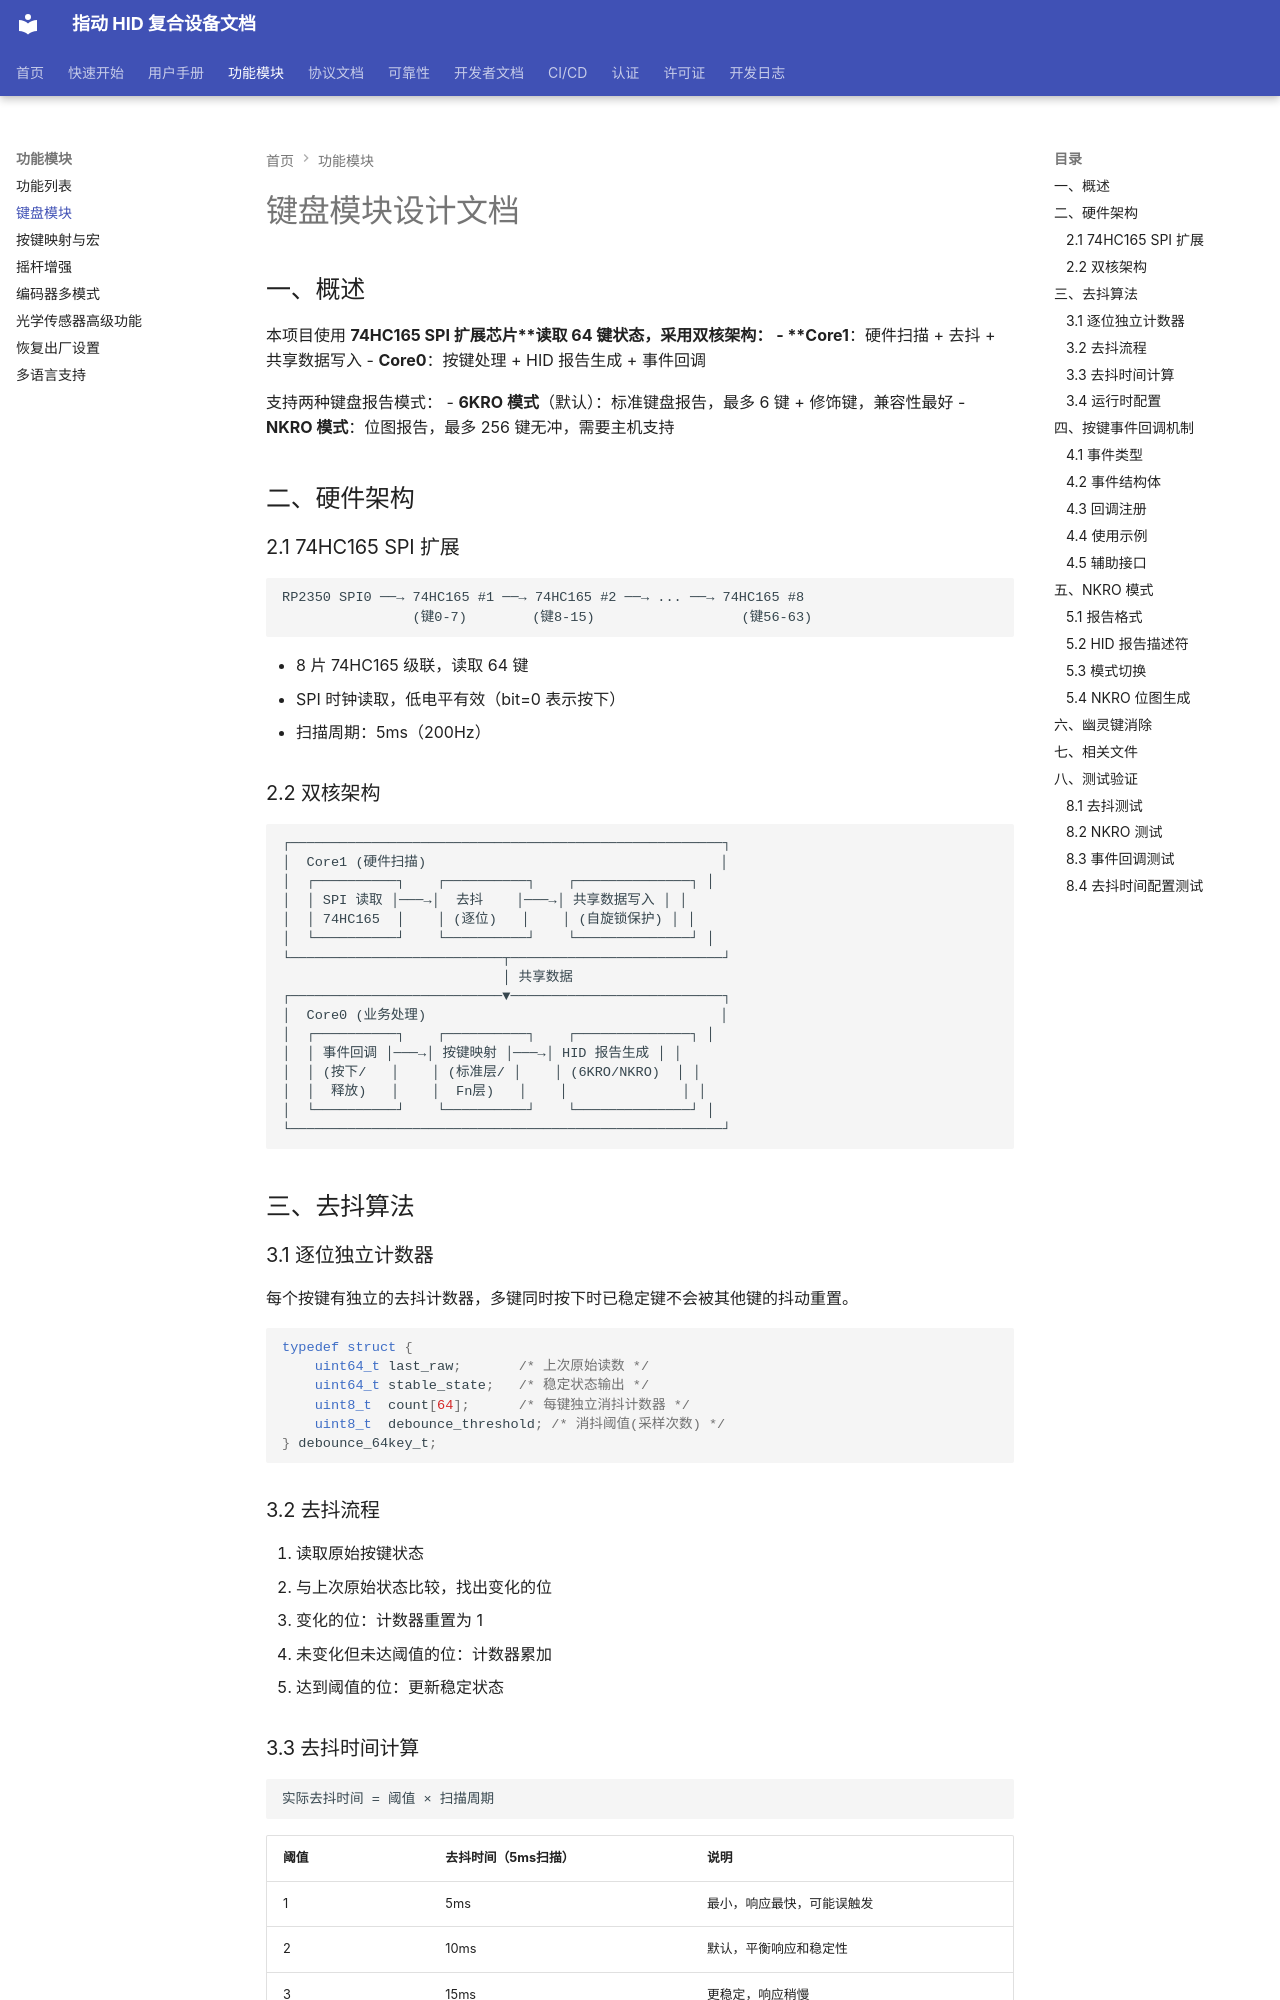

repository: JYW-zero/pico_hid_composite · page: KEYBOARD_MODULE/index.html · generator: mkdocs

# 键盘模块设计文档

## 一、概述

本项目使用 **74HC165 SPI 扩展芯片**读取 64 键状态，采用双核架构：
- **Core1**：硬件扫描 + 去抖 + 共享数据写入
- **Core0**：按键处理 + HID 报告生成 + 事件回调

支持两种键盘报告模式：
- **6KRO 模式**（默认）：标准键盘报告，最多 6 键 + 修饰键，兼容性最好
- **NKRO 模式**：位图报告，最多 256 键无冲，需要主机支持

## 二、硬件架构

### 2.1 74HC165 SPI 扩展

```
RP2350 SPI0 ──→ 74HC165 #1 ──→ 74HC165 #2 ──→ ... ──→ 74HC165 #8
                (键0-7)        (键8-15)                  (键56-63)
```

- 8 片 74HC165 级联，读取 64 键
- SPI 时钟读取，低电平有效（bit=0 表示按下）
- 扫描周期：5ms（200Hz）

### 2.2 双核架构

```
┌─────────────────────────────────────────────────────┐
│  Core1 (硬件扫描)                                    │
│  ┌──────────┐    ┌──────────┐    ┌──────────────┐ │
│  │ SPI 读取 │───→│  去抖    │───→│ 共享数据写入 │ │
│  │ 74HC165  │    │ (逐位)   │    │ (自旋锁保护) │ │
│  └──────────┘    └──────────┘    └──────────────┘ │
└──────────────────────────┬──────────────────────────┘
                           │ 共享数据
┌──────────────────────────▼──────────────────────────┐
│  Core0 (业务处理)                                    │
│  ┌──────────┐    ┌──────────┐    ┌──────────────┐ │
│  │ 事件回调 │───→│ 按键映射 │───→│ HID 报告生成 │ │
│  │ (按下/   │    │ (标准层/ │    │ (6KRO/NKRO)  │ │
│  │  释放)   │    │  Fn层)   │    │              │ │
│  └──────────┘    └──────────┘    └──────────────┘ │
└─────────────────────────────────────────────────────┘
```

## 三、去抖算法

### 3.1 逐位独立计数器

每个按键有独立的去抖计数器，多键同时按下时已稳定键不会被其他键的抖动重置。

```c
typedef struct {
    uint64_t last_raw;       /* 上次原始读数 */
    uint64_t stable_state;   /* 稳定状态输出 */
    uint8_t  count[64];      /* 每键独立消抖计数器 */
    uint8_t  debounce_threshold; /* 消抖阈值(采样次数) */
} debounce_64key_t;
```

### 3.2 去抖流程

1. 读取原始按键状态
2. 与上次原始状态比较，找出变化的位
3. 变化的位：计数器重置为 1
4. 未变化但未达阈值的位：计数器累加
5. 达到阈值的位：更新稳定状态
